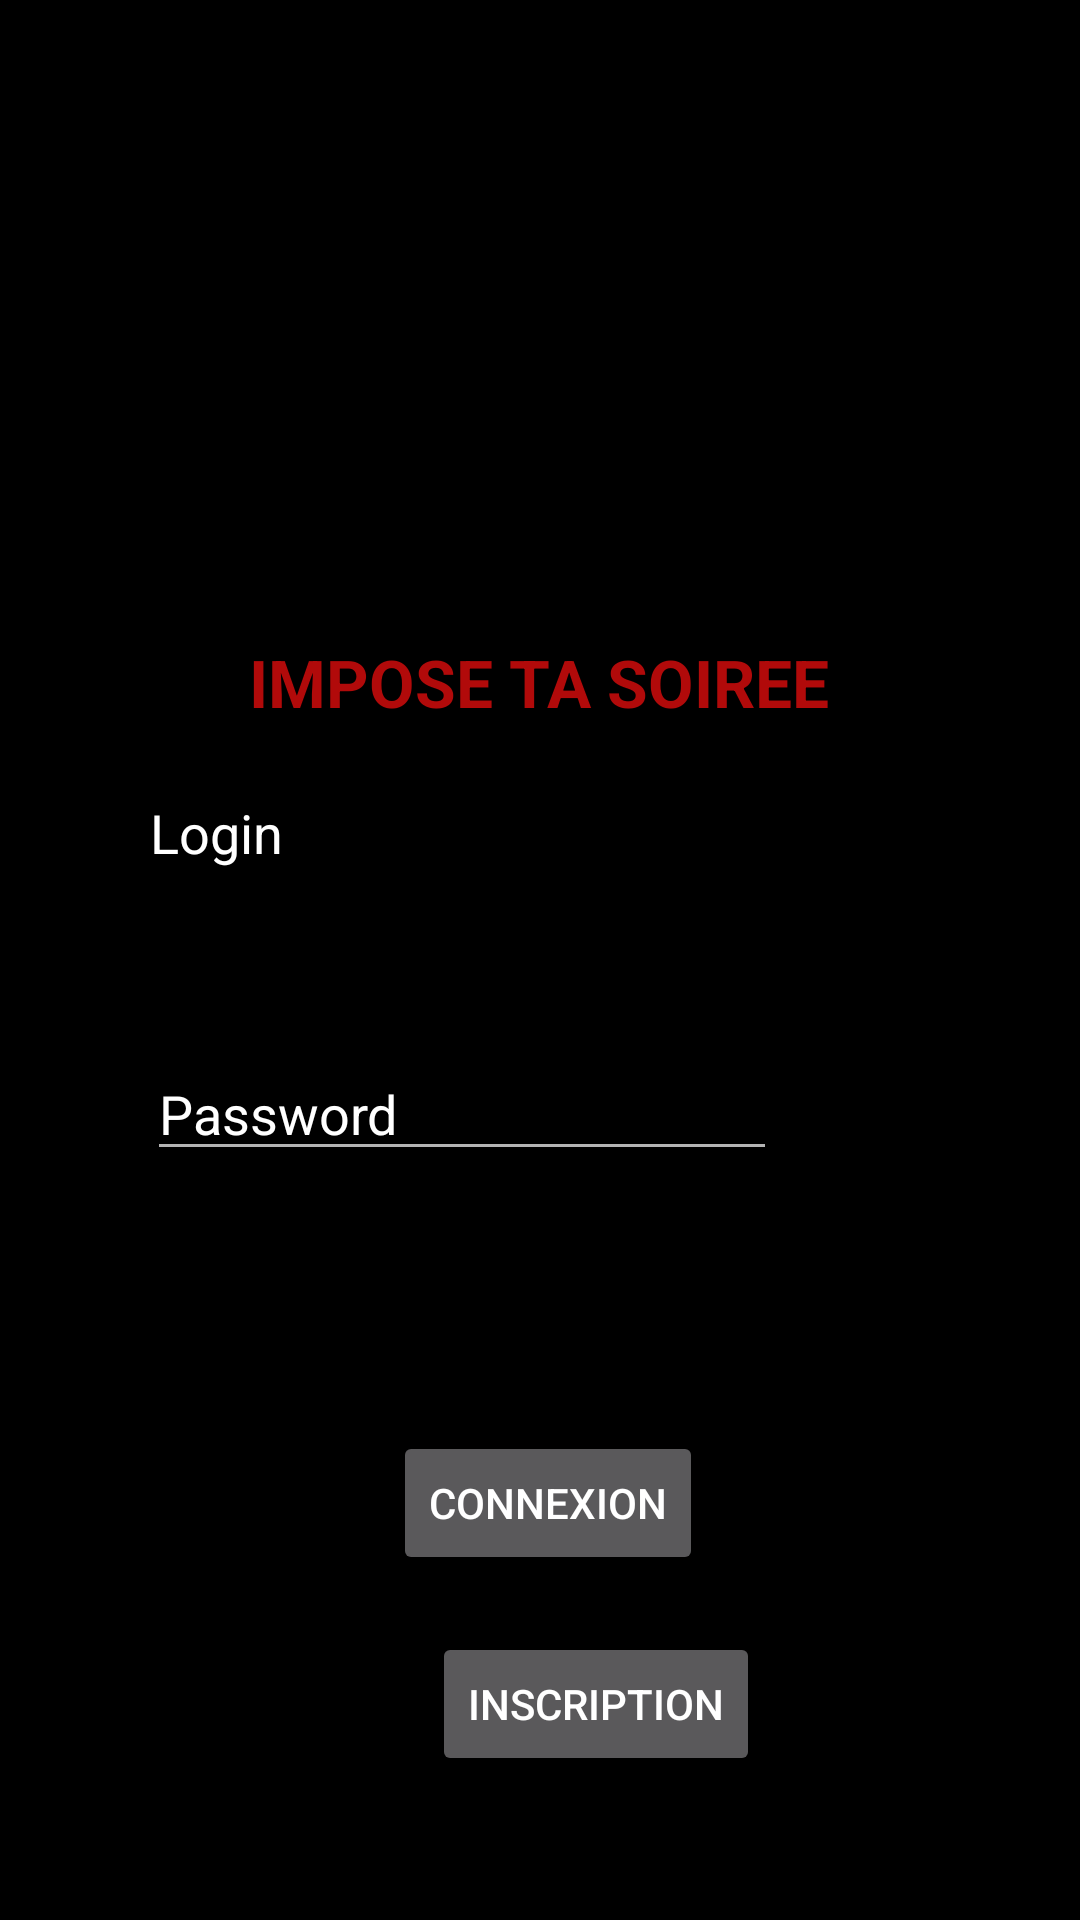

Layout XML and referenced resources for this Android screen:
<!-- AndroidManifest.xml: application theme Theme.AppCompat.NoActionBar -->
<!-- res/layout/activity_main.xml -->
<?xml version="1.0" encoding="utf-8"?>
<androidx.constraintlayout.widget.ConstraintLayout xmlns:android="http://schemas.android.com/apk/res/android"
    xmlns:app="http://schemas.android.com/apk/res-auto"
    xmlns:tools="http://schemas.android.com/tools"
    android:layout_width="match_parent"
    android:layout_height="match_parent"
    android:background="#000000"
    tools:context=".ui.MainActivity"
    >


    <ImageView
        android:id="@+id/imageView"
        android:layout_width="424dp"
        android:layout_height="246dp"
        android:layout_marginTop="4dp"
        app:layout_constraintEnd_toEndOf="parent"
        app:layout_constraintStart_toStartOf="parent"
        app:layout_constraintTop_toTopOf="parent"
        app:srcCompat="@drawable/soiree"
        tools:ignore="ContentDescription,MissingConstraints" />

    <TextView
        android:id="@+id/textView"
        android:layout_width="wrap_content"
        android:layout_height="wrap_content"
        android:text="IMPOSE TA SOIREE"
        android:textAppearance="@style/TextAppearance.AppCompat.Large"
        android:textColor="#B10A0A"
        android:textStyle="bold"
        android:typeface="normal"
        app:layout_constraintBottom_toBottomOf="parent"
        app:layout_constraintEnd_toEndOf="parent"
        app:layout_constraintHorizontal_bias="0.497"
        app:layout_constraintStart_toStartOf="parent"
        app:layout_constraintTop_toTopOf="parent"
        app:layout_constraintVertical_bias="0.348" />

    <Button
        android:id="@+id/Connexion"
        android:layout_width="wrap_content"
        android:layout_height="wrap_content"
        android:layout_marginStart="150dp"
        android:layout_marginEnd="150dp"
        android:text="Connexion"
        app:layout_constraintBottom_toBottomOf="parent"
        app:layout_constraintEnd_toEndOf="parent"
        app:layout_constraintHorizontal_bias="0.444"
        app:layout_constraintStart_toStartOf="parent"
        app:layout_constraintTop_toTopOf="parent"
        app:layout_constraintVertical_bias="0.806" />

    <Button
        android:id="@+id/Inscrip"
        android:layout_width="wrap_content"
        android:layout_height="wrap_content"
        android:layout_marginStart="150dp"
        android:layout_marginEnd="145dp"
        android:layout_marginBottom="48dp"
        android:text="Inscription"
        app:layout_constraintBottom_toBottomOf="parent"
        app:layout_constraintEnd_toEndOf="parent"
        app:layout_constraintHorizontal_bias="0.142"
        app:layout_constraintStart_toStartOf="parent"
        app:layout_constraintTop_toBottomOf="@+id/Connexion"
        app:layout_constraintVertical_bias="1.0" />

    <EditText
        android:id="@+id/Pass1"
        android:layout_width="wrap_content"
        android:layout_height="wrap_content"
        android:layout_marginStart="101dp"
        android:layout_marginEnd="101dp"
        android:layout_marginBottom="173dp"
        android:ems="10"
        android:hint="Password"
        android:inputType="textPassword"
        android:textColor="#FFFFFF"
        android:textColorHint="#FFFFFF"
        app:layout_constraintBottom_toTopOf="@+id/Connexion"
        app:layout_constraintEnd_toEndOf="parent"
        app:layout_constraintHorizontal_bias="1.0"
        app:layout_constraintStart_toStartOf="parent"
        app:layout_constraintTop_toBottomOf="@+id/log1" />

    <EditText
        android:id="@+id/log1"
        android:layout_width="209dp"
        android:layout_height="43dp"
        android:layout_marginStart="101dp"
        android:layout_marginTop="100dp"
        android:layout_marginEnd="101dp"
        android:layout_marginBottom="50dp"
        android:background="#00000000"
        android:backgroundTint="#00FFFFFF"
        android:ems="10"
        android:hint="Login"
        android:inputType="textPersonName"
        android:textAllCaps="false"
        android:textColor="#FFF9F9"
        android:textColorHint="#FFFFFF"
        app:layout_constraintBottom_toTopOf="@+id/Pass1"
        app:layout_constraintEnd_toEndOf="parent"
        app:layout_constraintHorizontal_bias="1.0"
        app:layout_constraintStart_toStartOf="parent"
        app:layout_constraintTop_toBottomOf="@+id/textView" />



</androidx.constraintlayout.widget.ConstraintLayout>
<!-- resources referenced by this layout -->
<resources>

</resources>
